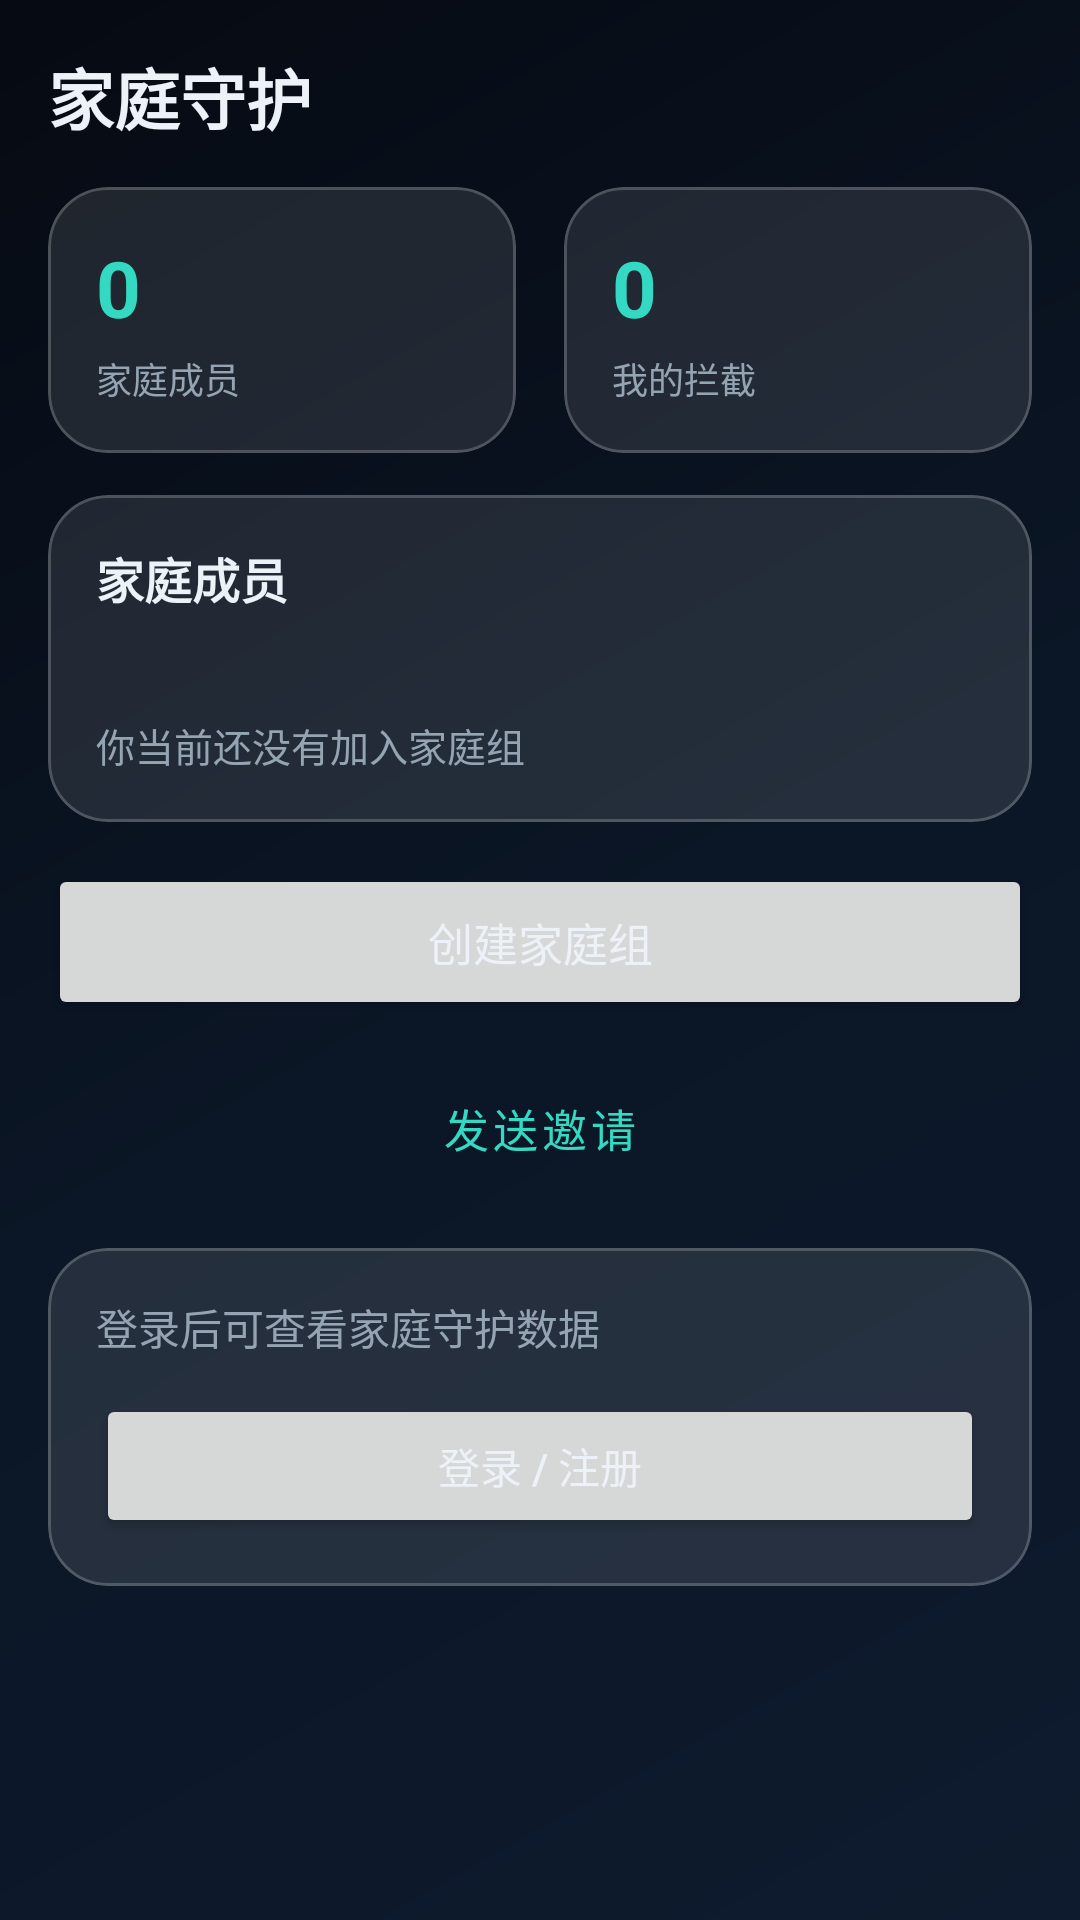

Write the Android layout XML for this screen, with the resource values it uses.
<!-- AndroidManifest.xml: application theme Theme.Survolocking -->
<!-- res/layout/fragment_family.xml -->
<?xml version="1.0" encoding="utf-8"?>
<androidx.core.widget.NestedScrollView
    xmlns:android="http://schemas.android.com/apk/res/android"
    xmlns:app="http://schemas.android.com/apk/res-auto"
    android:layout_width="match_parent"
    android:layout_height="match_parent"
    android:background="@android:color/transparent"
    android:fillViewport="true">

    <LinearLayout
        android:layout_width="match_parent"
        android:layout_height="wrap_content"
        android:orientation="vertical"
        android:padding="16dp">

        <TextView
            android:layout_width="match_parent"
            android:layout_height="wrap_content"
            android:text="@string/family_title"
            android:textSize="22sp"
            android:textStyle="bold"
            android:textColor="@color/text_primary"
            android:layout_marginBottom="14dp" />

        
        <com.google.android.material.card.MaterialCardView
            android:id="@+id/card_invites"
            android:layout_width="match_parent"
            android:layout_height="wrap_content"
            android:layout_marginBottom="14dp"
            android:visibility="gone"
            style="@style/Widget.Survolocking.GlassCard">
            <LinearLayout
                android:layout_width="match_parent"
                android:layout_height="wrap_content"
                android:orientation="vertical"
                android:padding="16dp">
                <TextView
                    android:layout_width="match_parent"
                    android:layout_height="wrap_content"
                    android:text="@string/family_invites_title"
                    android:textSize="15sp"
                    android:textStyle="bold"
                    android:textColor="@color/primary" />
                <LinearLayout
                    android:id="@+id/ll_invites"
                    android:layout_width="match_parent"
                    android:layout_height="wrap_content"
                    android:orientation="vertical"
                    android:layout_marginTop="8dp" />
            </LinearLayout>
        </com.google.android.material.card.MaterialCardView>

        
        <LinearLayout
            android:layout_width="match_parent"
            android:layout_height="wrap_content"
            android:orientation="horizontal">
            <com.google.android.material.card.MaterialCardView
                android:layout_width="0dp"
                android:layout_height="wrap_content"
                android:layout_weight="1"
                android:layout_marginEnd="8dp"
                style="@style/Widget.Survolocking.GlassCard">
                <LinearLayout
                    android:layout_width="match_parent"
                    android:layout_height="wrap_content"
                    android:orientation="vertical"
                    android:padding="16dp">
                    <TextView
                        android:id="@+id/tv_family_total"
                        android:layout_width="match_parent"
                        android:layout_height="wrap_content"
                        android:text="0"
                        android:textSize="26sp"
                        android:textStyle="bold"
                        android:textColor="@color/primary" />
                    <TextView
                        android:layout_width="match_parent"
                        android:layout_height="wrap_content"
                        android:text="@string/family_member_count"
                        android:textSize="12sp"
                        android:textColor="@color/text_secondary"
                        android:layout_marginTop="4dp" />
                </LinearLayout>
            </com.google.android.material.card.MaterialCardView>
            <com.google.android.material.card.MaterialCardView
                android:layout_width="0dp"
                android:layout_height="wrap_content"
                android:layout_weight="1"
                android:layout_marginStart="8dp"
                style="@style/Widget.Survolocking.GlassCard">
                <LinearLayout
                    android:layout_width="match_parent"
                    android:layout_height="wrap_content"
                    android:orientation="vertical"
                    android:padding="16dp">
                    <TextView
                        android:id="@+id/tv_my_blocked"
                        android:layout_width="match_parent"
                        android:layout_height="wrap_content"
                        android:text="0"
                        android:textSize="26sp"
                        android:textStyle="bold"
                        android:textColor="@color/primary" />
                    <TextView
                        android:layout_width="match_parent"
                        android:layout_height="wrap_content"
                        android:text="@string/family_my_blocked"
                        android:textSize="12sp"
                        android:textColor="@color/text_secondary"
                        android:layout_marginTop="4dp" />
                </LinearLayout>
            </com.google.android.material.card.MaterialCardView>
        </LinearLayout>

        
        <com.google.android.material.card.MaterialCardView
            android:layout_width="match_parent"
            android:layout_height="wrap_content"
            android:layout_marginTop="14dp"
            style="@style/Widget.Survolocking.GlassCard">
            <LinearLayout
                android:layout_width="match_parent"
                android:layout_height="wrap_content"
                android:orientation="vertical"
                android:padding="16dp">
                <TextView
                    android:layout_width="match_parent"
                    android:layout_height="wrap_content"
                    android:text="@string/family_members_title"
                    android:textSize="16sp"
                    android:textStyle="bold"
                    android:textColor="@color/text_primary" />
                <TextView
                    android:id="@+id/tv_family_name"
                    android:layout_width="match_parent"
                    android:layout_height="wrap_content"
                    android:text=""
                    android:textSize="12sp"
                    android:textColor="@color/text_secondary"
                    android:layout_marginTop="2dp" />
                <androidx.recyclerview.widget.RecyclerView
                    android:id="@+id/rv_members"
                    android:layout_width="match_parent"
                    android:layout_height="wrap_content"
                    android:layout_marginTop="8dp"
                    android:nestedScrollingEnabled="false" />
                <TextView
                    android:id="@+id/tv_family_empty"
                    android:layout_width="match_parent"
                    android:layout_height="wrap_content"
                    android:layout_marginTop="8dp"
                    android:text="@string/no_family"
                    android:textSize="13sp"
                    android:textColor="@color/text_secondary" />
            </LinearLayout>
        </com.google.android.material.card.MaterialCardView>

        
        <Button
            android:id="@+id/btn_create_family"
            android:layout_width="match_parent"
            android:layout_height="52dp"
            android:layout_marginTop="14dp"
            android:text="@string/btn_create_family"
            android:textSize="15sp" />

        <Button
            android:id="@+id/btn_invite"
            android:layout_width="match_parent"
            android:layout_height="52dp"
            android:layout_marginTop="10dp"
            android:text="@string/btn_invite"
            android:textSize="15sp"
            style="?attr/materialButtonOutlinedStyle" />

        <Button
            android:id="@+id/btn_leave"
            android:layout_width="match_parent"
            android:layout_height="52dp"
            android:layout_marginTop="10dp"
            android:text="@string/btn_leave"
            android:textSize="15sp"
            android:visibility="gone"
            style="?attr/materialButtonOutlinedStyle" />

        
        <com.google.android.material.card.MaterialCardView
            android:id="@+id/card_login_hint"
            android:layout_width="match_parent"
            android:layout_height="wrap_content"
            android:layout_marginTop="14dp"
            style="@style/Widget.Survolocking.GlassCard">
            <LinearLayout
                android:layout_width="match_parent"
                android:layout_height="wrap_content"
                android:orientation="vertical"
                android:padding="16dp">
                <TextView
                    android:layout_width="match_parent"
                    android:layout_height="wrap_content"
                    android:text="@string/family_no_login"
                    android:textSize="14sp"
                    android:textColor="@color/text_secondary" />
                <Button
                    android:id="@+id/btn_family_login"
                    android:layout_width="match_parent"
                    android:layout_height="48dp"
                    android:layout_marginTop="12dp"
                    android:text="@string/profile_login_btn"
                    android:textSize="14sp" />
            </LinearLayout>
        </com.google.android.material.card.MaterialCardView>

        <View
            android:layout_width="match_parent"
            android:layout_height="24dp" />
    </LinearLayout>
</androidx.core.widget.NestedScrollView>
<!-- resources referenced by this layout -->
<resources>
  <color name="primary">#34D9C4</color>
  <color name="text_primary">#ECF2F7</color>
  <color name="text_secondary">#95A4B3</color>
  <string name="btn_create_family">创建家庭组</string>
  <string name="btn_invite">发送邀请</string>
  <string name="btn_leave">退出家庭组</string>
  <string name="family_invites_title">收到的邀请</string>
  <string name="family_member_count">家庭成员</string>
  <string name="family_members_title">家庭成员</string>
  <string name="family_my_blocked">我的拦截</string>
  <string name="family_no_login">登录后可查看家庭守护数据</string>
  <string name="family_title">家庭守护</string>
  <string name="no_family">你当前还没有加入家庭组</string>
  <string name="profile_login_btn">登录 / 注册</string>
  <style name="Widget.Survolocking.GlassCard" parent="Widget.MaterialComponents.CardView">
          <item name="cardBackgroundColor">@color/glass</item>
          <item name="cardElevation">0dp</item>
          <item name="cardCornerRadius">20dp</item>
          <item name="strokeColor">@color/glass_stroke</item>
          <item name="strokeWidth">1dp</item>
      </style>
  <color name="glass">#1AFFFFFF</color>
  <color name="glass_stroke">#33FFFFFF</color>
  <color name="primary_dark">#0F766E</color>
  <color name="accent">#F5A623</color>
  <color name="bg_deep">#070B14</color>
  <!-- drawable bg_app_gradient (drawable) -->
  <?xml version="1.0" encoding="utf-8"?>
  <shape xmlns:android="http://schemas.android.com/apk/res/android"
      android:shape="rectangle">
      <gradient
          android:type="linear"
          android:angle="135"
          android:startColor="@color/bg_gradient_top"
          android:centerColor="@color/bg_gradient_mid"
          android:endColor="@color/bg_gradient_bottom" />
  </shape>
  <style name="Widget.Survolocking.BottomNav" parent="Widget.MaterialComponents.BottomNavigationView">
          <item name="backgroundTint">@color/glass_strong</item>
          <item name="itemIconTint">@color/bottom_nav_tint</item>
          <item name="itemTextColor">@color/bottom_nav_tint</item>
          <item name="itemRippleColor">@color/primary</item>
          <item name="elevation">0dp</item>
      </style>
  <style name="Widget.Survolocking.Button" parent="Widget.MaterialComponents.Button">
          <item name="backgroundTint">@null</item>
          <item name="android:background">@drawable/bg_primary_button</item>
          <item name="android:textColor">@color/text_on_primary</item>
          <item name="cornerRadius">14dp</item>
          <item name="android:textStyle">bold</item>
      </style>
  <color name="bg_gradient_top">#0E1B2E</color>
  <color name="bg_gradient_mid">#0B1626</color>
  <color name="bg_gradient_bottom">#060A12</color>
  <color name="glass_strong">#26FFFFFF</color>
  <!-- drawable bg_primary_button (drawable) -->
  <?xml version="1.0" encoding="utf-8"?>
  <selector xmlns:android="http://schemas.android.com/apk/res/android">
      <item android:state_pressed="true">
          <shape android:shape="rectangle">
              <gradient
                  android:angle="135"
                  android:startColor="@color/primary_dark"
                  android:endColor="@color/primary" />
              <corners android:radius="24dp" />
          </shape>
      </item>
      <item>
          <shape android:shape="rectangle">
              <gradient
                  android:angle="135"
                  android:startColor="@color/primary"
                  android:endColor="@color/primary_variant" />
              <corners android:radius="24dp" />
          </shape>
      </item>
  </selector>
  <color name="text_on_primary">#04201C</color>
  <color name="primary_variant">#5EEAD4</color>
</resources>
